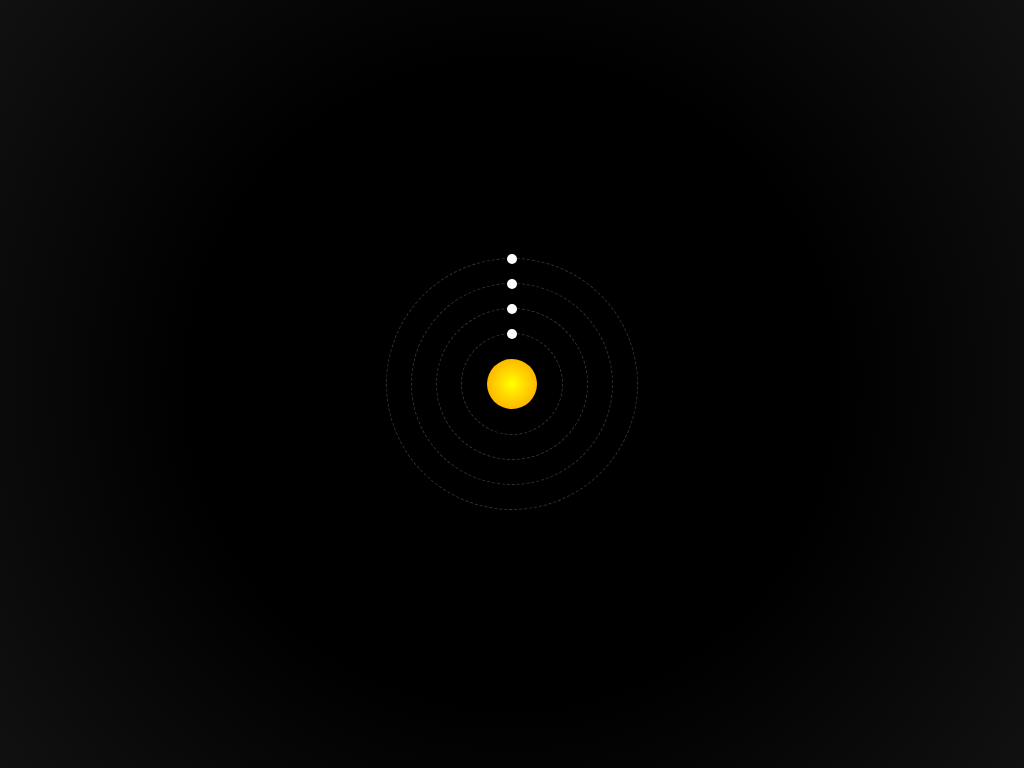

Recreate this image using only HTML and CSS.

<!-- file: index.html -->
 <!DOCTYPE html>
<html lang="en">
<head>
    <meta charset="UTF-8">
    <meta name="viewport" content="width=device-width, initial-scale=1.0">
    <title>Pure CSS Solar System</title>
    <link rel="stylesheet" href="styles/style.css">
</head>
<body>
    <div class="scene">
        <div class="sun"></div>
        <div class="orbit mercury"><div class="planet"></div></div>
        <div class="orbit venus"><div class="planet"></div></div>
        <div class="orbit earth"><div class="planet"></div></div>
        <div class="orbit mars"><div class="planet"></div></div>
        <!-- aur planets tu baad mein add karega -->
    </div>
</body>
</html>



/* file: style.css */
 body {
    background: radial-gradient(circle at center, #000 50%, #111);
    margin: 0;
    height: 100vh;
    display: flex;
    align-items: center;
    justify-content: center;
}

.scene {
    position: relative;
    width: 500px;
    height: 500px;
}

.sun {
    width: 50px;
    height: 50px;
    background: radial-gradient(circle, #ff0, #f90);
    border-radius: 50%;
    position: absolute;
    top: 50%;
    left: 50%;
    transform: translate(-50%, -50%);
}

.orbit {
    position: absolute;
    top: 50%;
    left: 50%;
    border: 1px dashed rgba(255, 255, 255, 0.2);
    border-radius: 50%;
    transform: translate(-50%, -50%);
    animation: spin linear infinite;
}

.orbit .planet {
    width: 10px;
    height: 10px;
    background: #fff;
    border-radius: 50%;
    position: absolute;
    top: 0;
    left: 50%;
    transform: translate(-50%, -50%);
}

.mercury {
    width: 100px;
    height: 100px;
    animation-duration: 4s;
}

.venus {
    width: 150px;
    height: 150px;
    animation-duration: 6s;
}

.earth {
    width: 200px;
    height: 200px;
    animation-duration: 8s;
}

.mars {
    width: 250px;
    height: 250px;
    animation-duration: 10s;
}

@keyframes spin {
    0% {
        transform: translate(-50%, -50%) rotate(0deg);
    }
    100% {
        transform: translate(-50%, -50%) rotate(360deg);
    }
}

